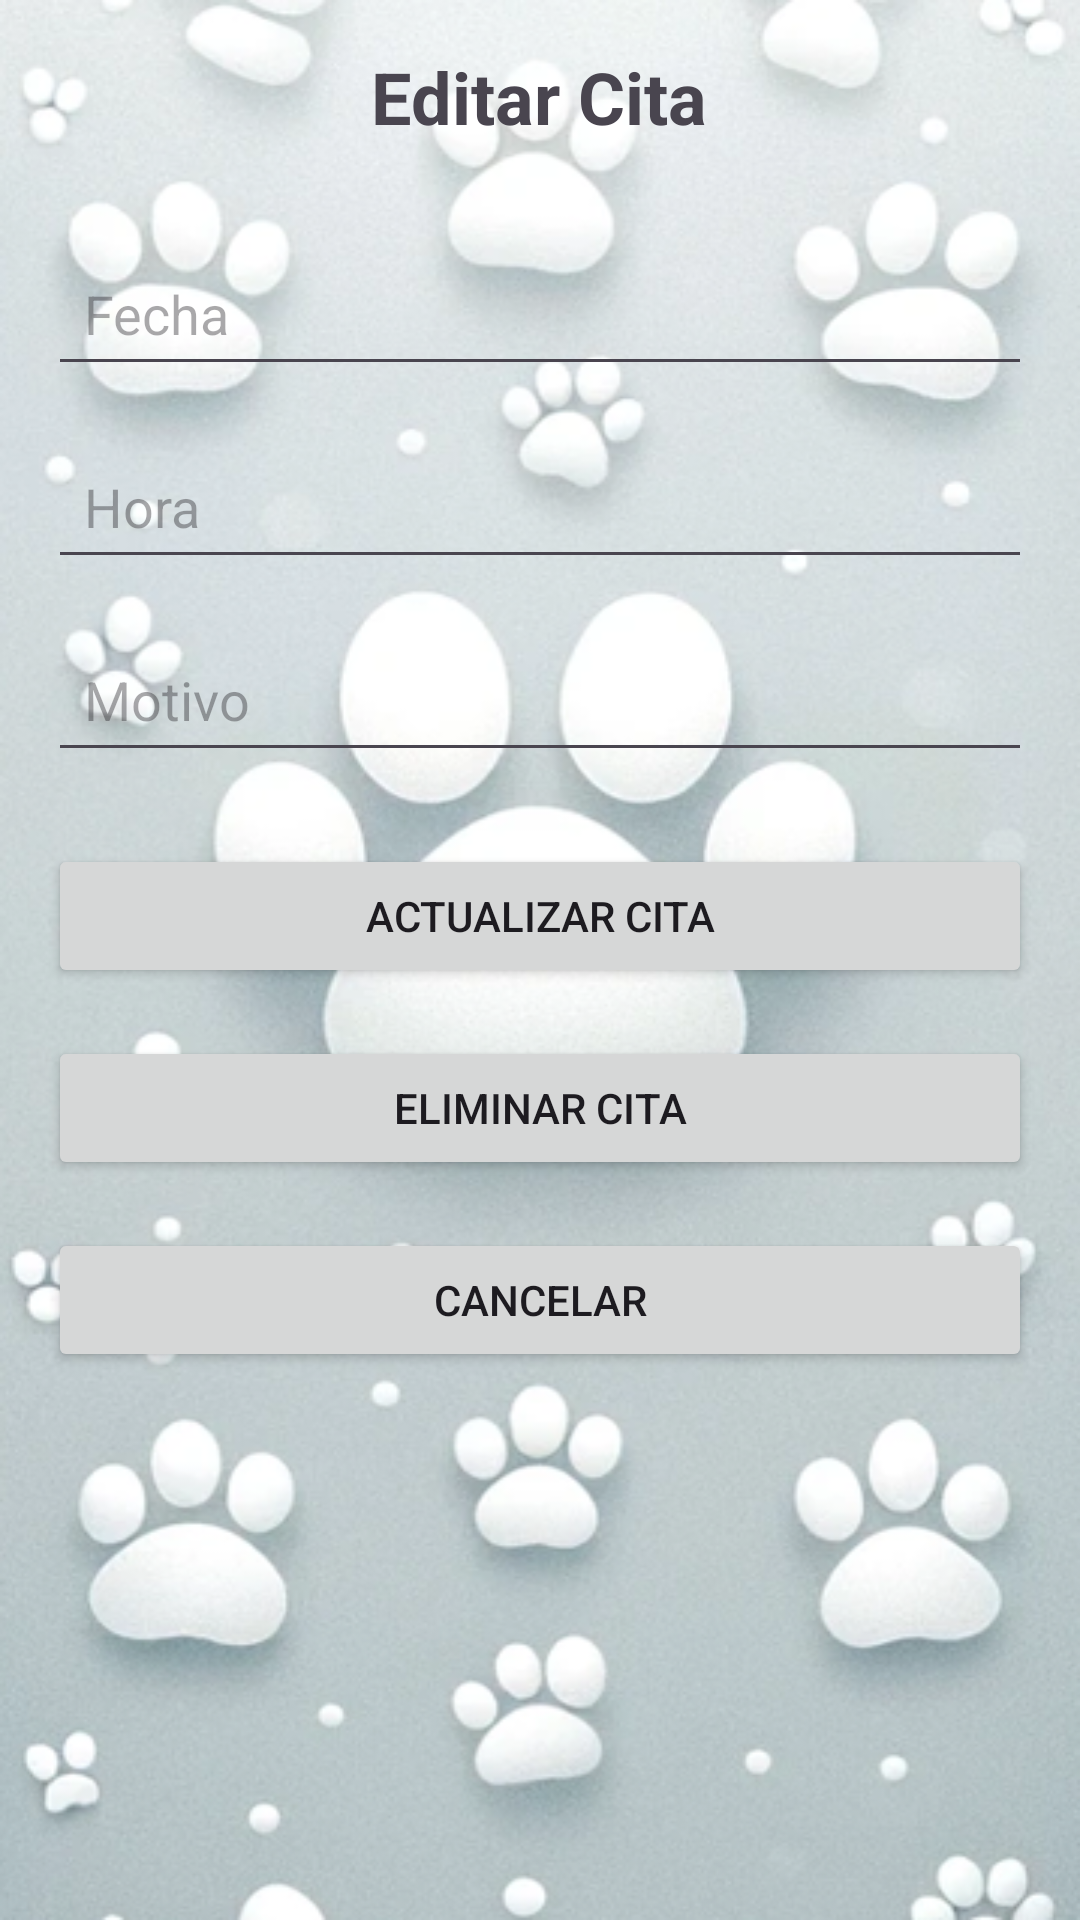

This screen was rendered from an Android layout file. Write that file and the resources it references.
<!-- AndroidManifest.xml: application theme Theme.VetProHub -->
<!-- res/layout/activity_edit_citation.xml -->
<?xml version="1.0" encoding="utf-8"?>
<LinearLayout xmlns:android="http://schemas.android.com/apk/res/android"
    xmlns:tools="http://schemas.android.com/tools"
    android:layout_width="match_parent"
    android:layout_height="match_parent"
    android:orientation="vertical"
    android:padding="16dp"
    android:background="@drawable/wallpaper"
    tools:context=".view.EditCitationActivity">

    <TextView
        android:id="@+id/tvEditCitationTitle"
        android:layout_width="wrap_content"
        android:layout_height="wrap_content"
        android:text="Editar Cita"
        android:textSize="24sp"
        android:textStyle="bold"
        android:layout_gravity="center_horizontal"
        android:layout_marginBottom="16dp" />

    <EditText
        android:id="@+id/etDate"
        android:layout_width="match_parent"
        android:layout_height="wrap_content"
        android:hint="Fecha"
        android:layout_marginTop="16dp"
        android:minHeight="48dp"
        android:padding="12dp"
        android:focusable="false" />

    <EditText
        android:id="@+id/etTime"
        android:layout_width="match_parent"
        android:layout_height="wrap_content"
        android:hint="Hora"
        android:layout_marginTop="16dp"
        android:minHeight="48dp"
        android:padding="12dp"
        android:focusable="false" />

    <EditText
        android:id="@+id/etReason"
        android:layout_width="match_parent"
        android:layout_height="wrap_content"
        android:hint="Motivo"
        android:layout_marginTop="16dp"
        android:minHeight="48dp"
        android:padding="12dp" />

    <Button
        android:id="@+id/btnUpdateCitation"
        android:layout_width="match_parent"
        android:layout_height="wrap_content"
        android:text="Actualizar Cita"
        android:layout_marginTop="24dp" />

    <Button
        android:id="@+id/btnDeleteCitation"
        android:layout_width="match_parent"
        android:layout_height="wrap_content"
        android:text="Eliminar Cita"
        android:layout_marginTop="16dp" />

    <Button
        android:id="@+id/btnCancel"
        android:layout_width="match_parent"
        android:layout_height="wrap_content"
        android:text="Cancelar"
        android:layout_marginTop="16dp" />

</LinearLayout>
<!-- resources referenced by this layout -->
<resources>
  <!-- drawable wallpaper: png bitmap (drawable, 393298 bytes) -->
  <style name="Theme.VetProHub" parent="Base.Theme.VetProHub" />
  <style name="Base.Theme.VetProHub" parent="Theme.Material3.Light.NoActionBar">
          
          
      </style>
</resources>
